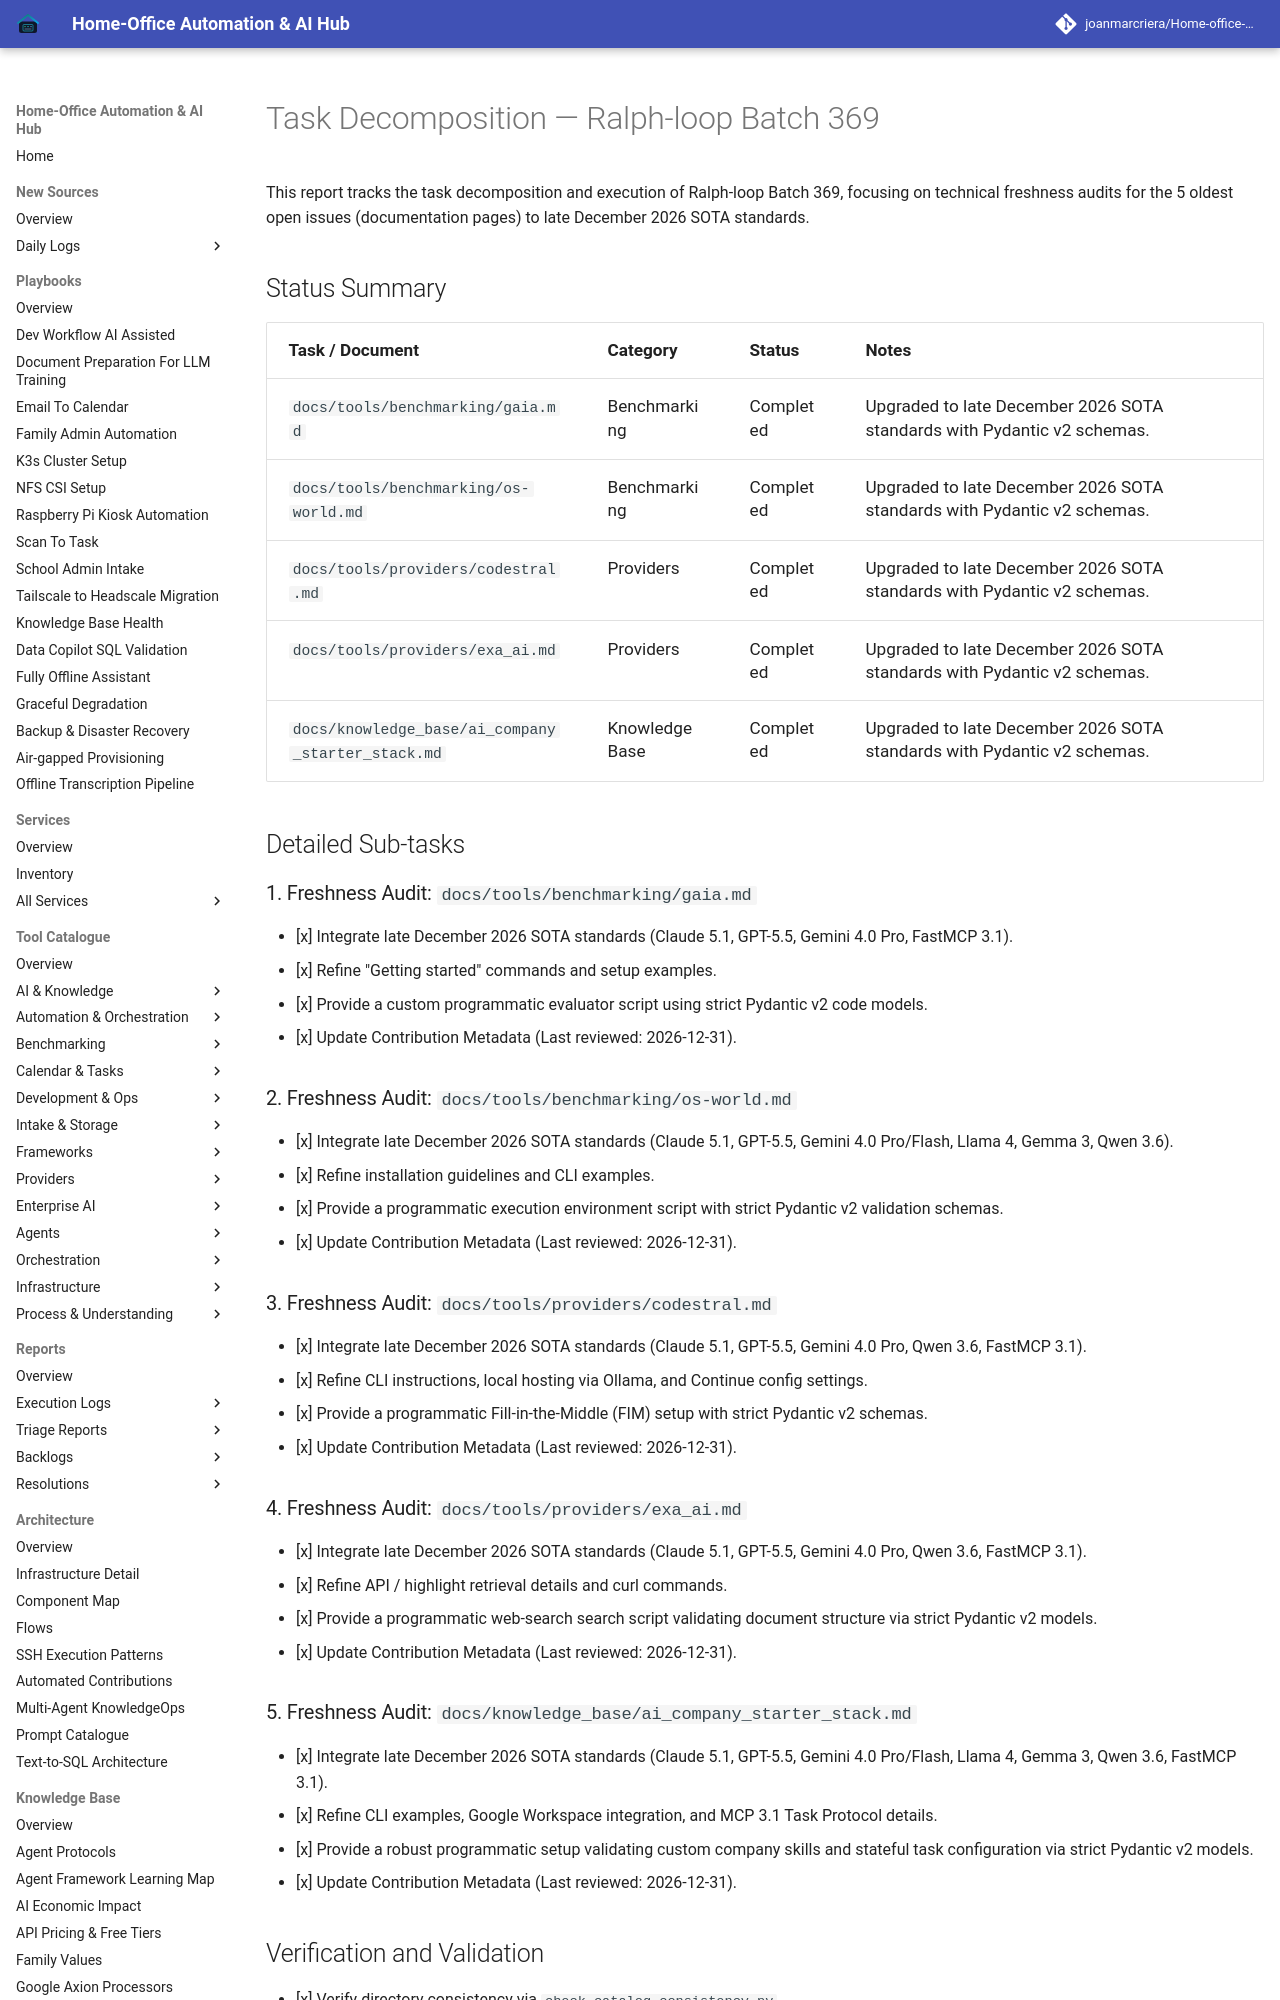

repository: joanmarcriera/Home-office-automations · page: reports/task-decomposition-batch-369/index.html · generator: mkdocs

# Task Decomposition — Ralph-loop Batch 369

This report tracks the task decomposition and execution of Ralph-loop Batch 369, focusing on technical freshness audits for the 5 oldest open issues (documentation pages) to late December 2026 SOTA standards.

## Status Summary

| Task / Document | Category | Status | Notes |
| :--- | :--- | :--- | :--- |
| `docs/tools/benchmarking/gaia.md` | Benchmarking | Completed | Upgraded to late December 2026 SOTA standards with Pydantic v2 schemas. |
| `docs/tools/benchmarking/os-world.md` | Benchmarking | Completed | Upgraded to late December 2026 SOTA standards with Pydantic v2 schemas. |
| `docs/tools/providers/codestral.md` | Providers | Completed | Upgraded to late December 2026 SOTA standards with Pydantic v2 schemas. |
| `docs/tools/providers/exa_ai.md` | Providers | Completed | Upgraded to late December 2026 SOTA standards with Pydantic v2 schemas. |
| `docs/knowledge_base/ai_company_starter_stack.md` | Knowledge Base | Completed | Upgraded to late December 2026 SOTA standards with Pydantic v2 schemas. |

## Detailed Sub-tasks

### 1. Freshness Audit: `docs/tools/benchmarking/gaia.md`
- [x] Integrate late December 2026 SOTA standards (Claude 5.1, GPT-5.5, Gemini 4.0 Pro, FastMCP 3.1).
- [x] Refine "Getting started" commands and setup examples.
- [x] Provide a custom programmatic evaluator script using strict Pydantic v2 code models.
- [x] Update Contribution Metadata (Last reviewed: 2026-12-31).

### 2. Freshness Audit: `docs/tools/benchmarking/os-world.md`
- [x] Integrate late December 2026 SOTA standards (Claude 5.1, GPT-5.5, Gemini 4.0 Pro/Flash, Llama 4, Gemma 3, Qwen 3.6).
- [x] Refine installation guidelines and CLI examples.
- [x] Provide a programmatic execution environment script with strict Pydantic v2 validation schemas.
- [x] Update Contribution Metadata (Last reviewed: 2026-12-31).
